Run: headless pygame with SDL's dummy video driver; simulated clock (each Clock.tick advances the game by its frame time, no real sleeping); random seed 0; keys injected as events and as key.get_pressed() state; no mouse input.
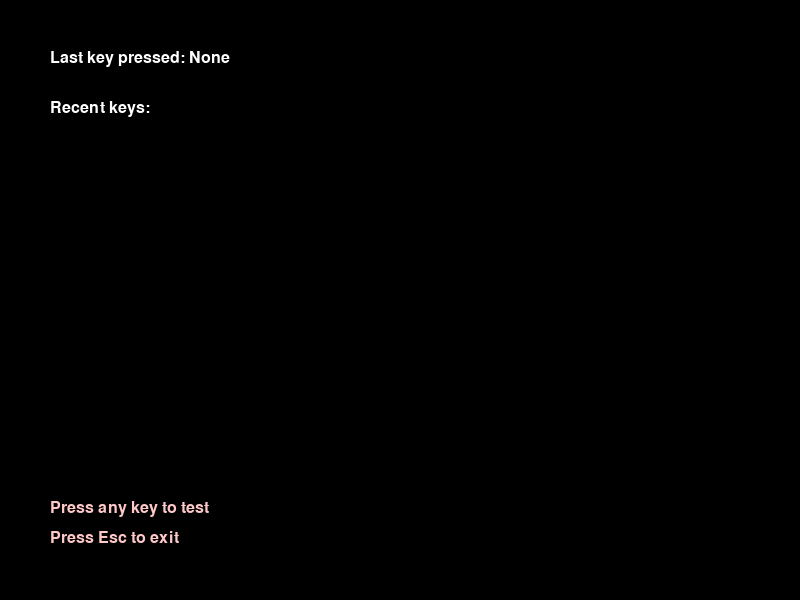
Frame 1 of 4 · flips 1–60 · no input
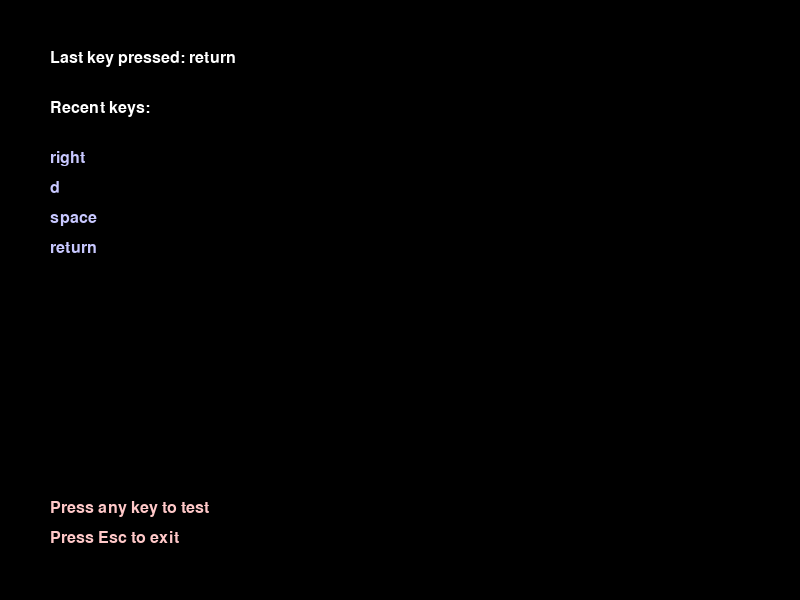
Frame 2 of 4 · flips 61–180 · tapped SPACE, RETURN · held RIGHT (→), D
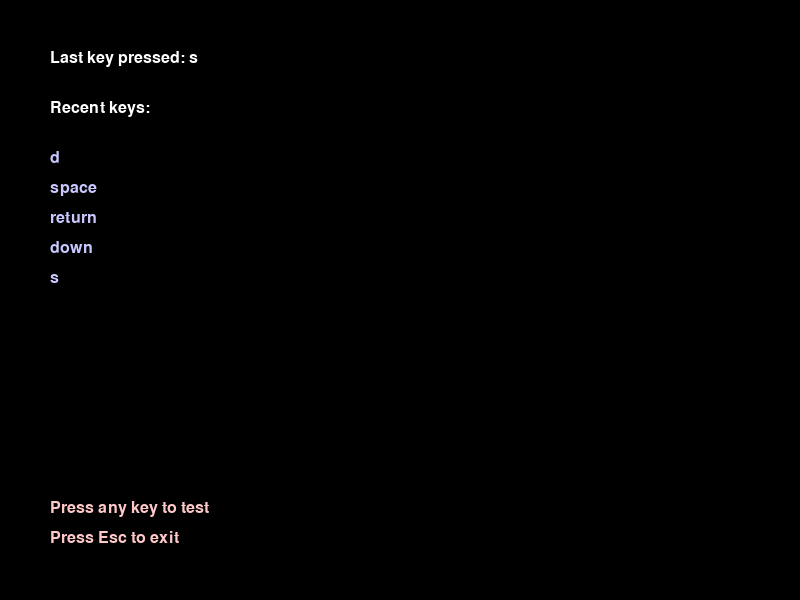
Frame 3 of 4 · flips 181–300 · held DOWN (↓), S
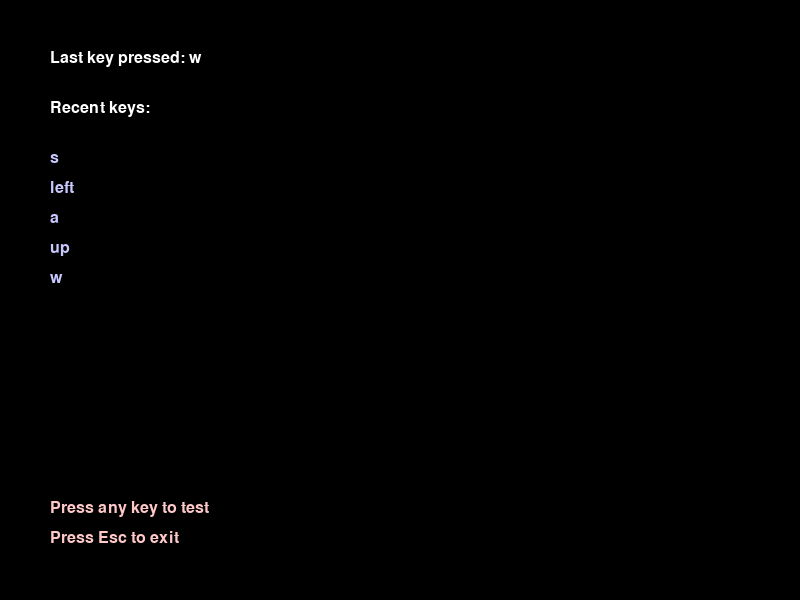
Frame 4 of 4 · flips 301–420 · held LEFT (←), A, UP (↑), W

The pygame program that drew these frames:

#!/usr/bin/env python
# Simple Key Test Script
import pygame
import sys

# Initialize pygame
pygame.init()

# Create a simple window
screen = pygame.display.set_mode((800, 600))
pygame.display.set_caption("Key Test")

# Font for displaying text
font = pygame.font.SysFont('monospace', 24)

def draw_text(surface, text, color, x, y):
    text_surface = font.render(str(text), True, color)
    surface.blit(text_surface, (x, y))

# Main loop
running = True
last_key = "None"
keys_pressed = []

while running:
    # Process events
    for event in pygame.event.get():
        if event.type == pygame.QUIT:
            running = False
            
        elif event.type == pygame.KEYDOWN:
            key_name = pygame.key.name(event.key)
            last_key = key_name
            
            # Store the last 5 keys pressed
            keys_pressed.append(key_name)
            if len(keys_pressed) > 5:
                keys_pressed.pop(0)
            
            # Special exit case - Esc key
            if event.key == pygame.K_ESCAPE:
                running = False
                
            # Just print info for debugging
            print(f"Key pressed: {key_name} (keycode: {event.key})")
    
    # Clear the screen
    screen.fill((0, 0, 0))
    
    # Display the last key pressed
    draw_text(screen, f"Last key pressed: {last_key}", (255, 255, 255), 50, 50)
    
    # Display the last 5 keys
    draw_text(screen, "Recent keys:", (255, 255, 255), 50, 100)
    for i, key in enumerate(keys_pressed):
        draw_text(screen, key, (200, 200, 255), 50, 150 + i * 30)
    
    # Instructions
    draw_text(screen, "Press any key to test", (255, 200, 200), 50, 500)
    draw_text(screen, "Press Esc to exit", (255, 200, 200), 50, 530)
    
    # Update the display
    pygame.display.flip()

# Quit pygame
pygame.quit()
sys.exit()
